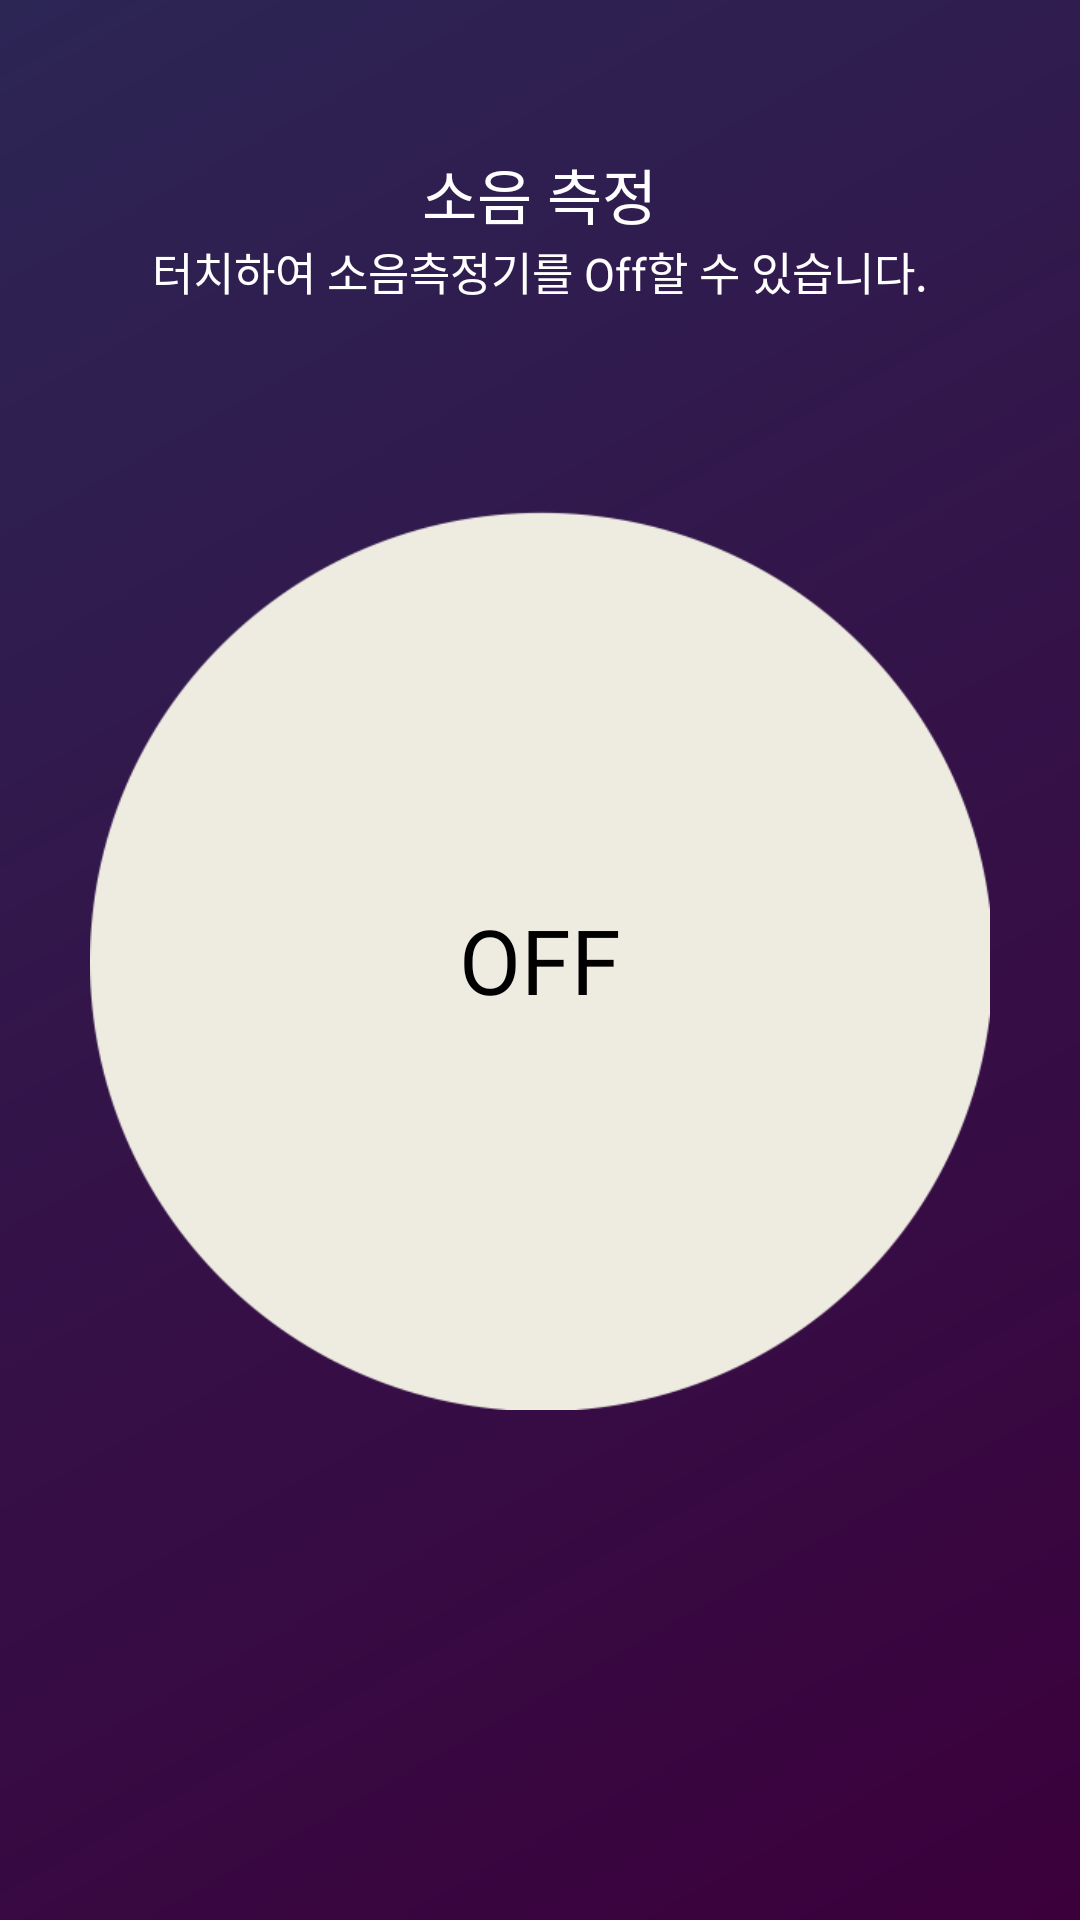

Here is an Android app screen rendered from its layout file. Give the layout XML and the strings, colors and styles it references.
<!-- AndroidManifest.xml: application theme AppTheme.NoActionBar -->
<!-- res/layout/activity_sensor_manage.xml -->
<?xml version="1.0" encoding="utf-8"?>
<RelativeLayout xmlns:android="http://schemas.android.com/apk/res/android"
    xmlns:app="http://schemas.android.com/apk/res-auto"
    xmlns:tools="http://schemas.android.com/tools"
    android:layout_width="match_parent"
    android:layout_height="match_parent"
    android:background="@drawable/example_nav_bar"
    tools:context=".SensorManage">

    <TextView
        android:id="@+id/sensor_text1"
        android:layout_width="wrap_content"
        android:layout_height="wrap_content"
        android:layout_centerHorizontal="true"
        android:layout_marginTop="50dp"
        android:text="소음 측정"
        android:textSize="20dp"
        android:textColor="@color/white"
        android:fontFamily="@font/kopubdotumlight"/>

    <TextView
        android:id="@+id/sensor_text2"
        android:layout_width="wrap_content"
        android:layout_height="wrap_content"
        android:layout_below="@id/sensor_text1"
        android:layout_centerHorizontal="true"
        android:text="터치하여 소음측정기를 Off할 수 있습니다."
        android:textSize="15dp"
        android:textColor="@color/white"
        android:fontFamily="@font/kopubdotumlight"/>

    <ToggleButton
        android:id="@+id/sensor_btn1"
        android:layout_width="300dp"
        android:layout_height="300dp"
        android:layout_centerInParent="true"
        android:background="@drawable/greycircle"
        android:textSize="30dp"
        android:fontFamily="@font/kopubdotumlight"
        android:textColor="@color/black"
        android:textOn="@string/room_add_open_on"
        android:textOff="@string/room_add_open_off" />

</RelativeLayout>
<!-- resources referenced by this layout -->
<resources>
  <color name="black">#000000</color>
  <color name="white">#ffffff</color>
  <!-- drawable example_nav_bar (drawable) -->
  <shape xmlns:android="http://schemas.android.com/apk/res/android"
  android:shape="rectangle">
  <gradient
      android:angle="135"
      android:centerColor="#341248"
      android:endColor="#2c2655"
      android:startColor="#3b003c"
      android:type="linear" />
  </shape>
  <!-- drawable greycircle: png bitmap (drawable, 21870 bytes) -->
  <string name="room_add_open_off">OFF</string>
  <string name="room_add_open_on">ON</string>
  <style name="AppTheme.NoActionBar">
          <item name="windowActionBar">false</item>
          <item name="windowNoTitle">true</item>
      </style>
</resources>
